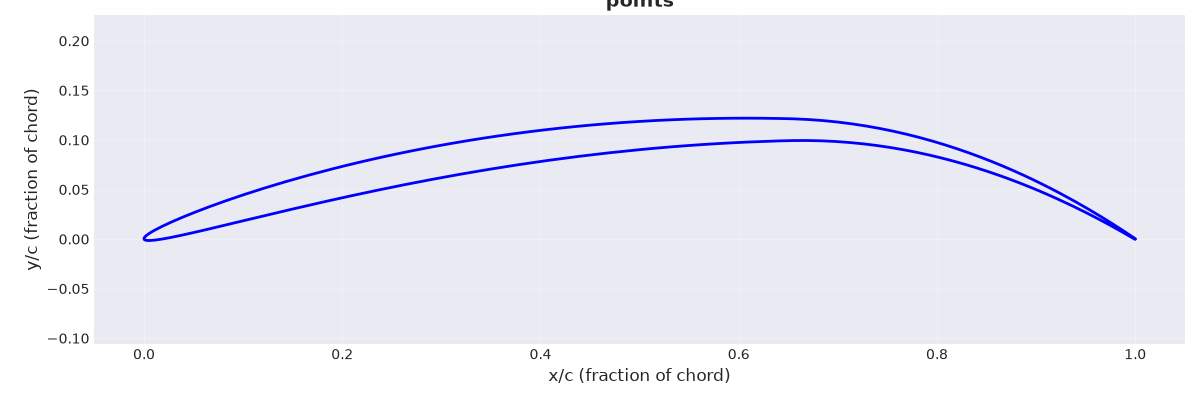

Data behind this chart, as committed beside it:
0.999819539942664, -0.0002857671269750782
0.9996, -0.0001379
0.9988, 0.0003048
0.9976, 0.00104
0.9958, 0.002063
0.9935, 0.00337
0.9908, 0.004952
0.9875, 0.006801
0.9838, 0.008906
0.9796, 0.01126
0.9749, 0.01384
0.9697, 0.01664
0.9641, 0.01964
0.958, 0.02283
0.9514, 0.02618
0.9444, 0.02968
0.937, 0.03331
0.9291, 0.03705
0.9208, 0.04087
0.9121, 0.04475
0.903, 0.04867
0.8934, 0.05261
0.8835, 0.05654
0.8733, 0.06044
0.8627, 0.06428
0.8517, 0.06805
0.8404, 0.0717
0.8288, 0.07523
0.8168, 0.0786
0.8046, 0.0818
0.7921, 0.0848
0.7793, 0.08758
0.7663, 0.09011
0.753, 0.09239
0.7395, 0.09437
0.7257, 0.09606
0.7118, 0.09743
0.6977, 0.09846
0.6834, 0.09914
0.669, 0.09945
0.6544, 0.09939
0.6396, 0.09901
0.6245, 0.09851
0.6093, 0.0979
0.5941, 0.09717
0.5787, 0.09632
0.5633, 0.09535
0.5478, 0.09427
0.5322, 0.09307
0.5167, 0.09175
0.5011, 0.09032
0.4855, 0.08878
0.47, 0.08712
0.4545, 0.08536
0.439, 0.08349
0.4236, 0.08152
0.4083, 0.07946
0.393, 0.0773
0.3779, 0.07506
0.3629, 0.07274
0.348, 0.07034
... 140 more rows
